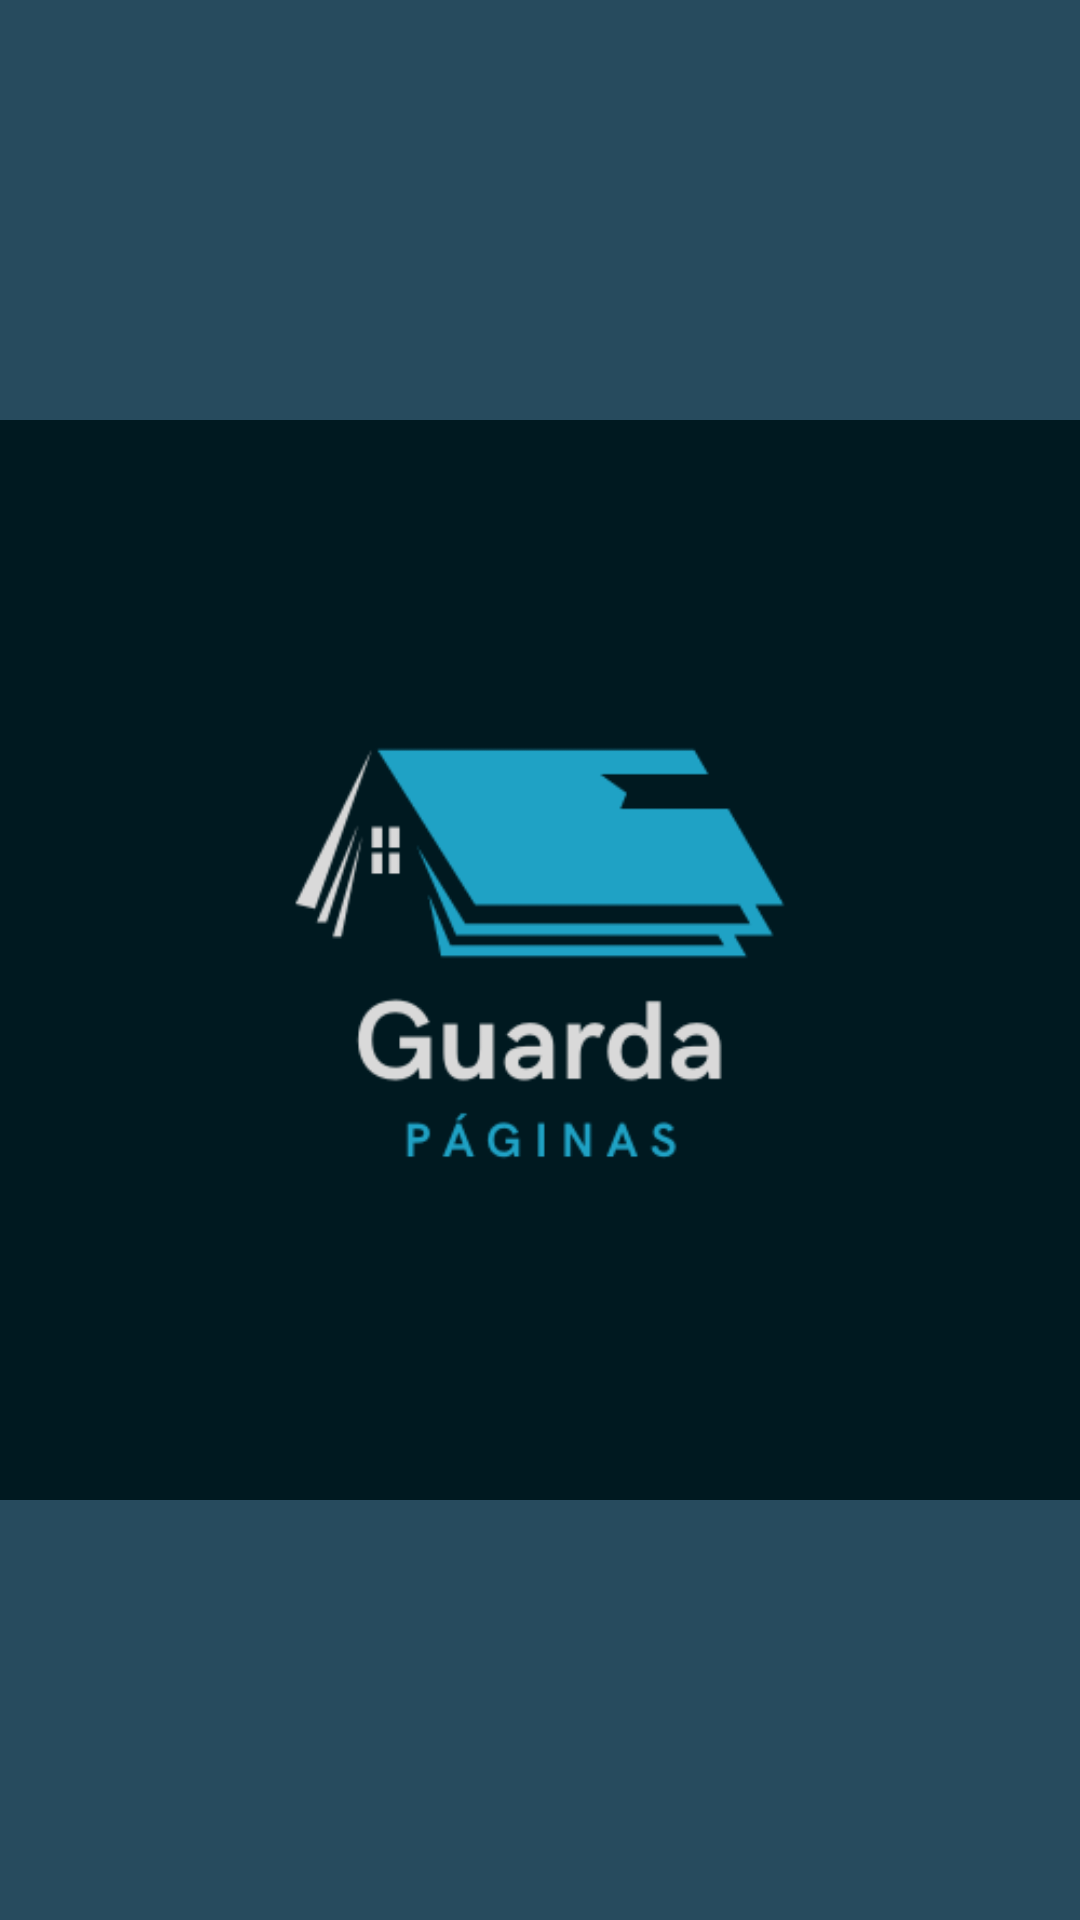

Produce the Android XML layout that renders to this screen, including the resource entries it uses.
<!-- AndroidManifest.xml: application theme Theme.Guardapaginas -->
<!-- res/layout/activity_the_initial_screen.xml -->
<?xml version="1.0" encoding="utf-8"?>
<androidx.constraintlayout.widget.ConstraintLayout xmlns:android="http://schemas.android.com/apk/res/android"
    xmlns:app="http://schemas.android.com/apk/res-auto"
    xmlns:tools="http://schemas.android.com/tools"
    android:layout_width="match_parent"
    android:layout_height="match_parent"
    android:background="#E20C354A"
    tools:context=".TheInitialScreen">

    <ImageView
        android:id="@+id/imageView2"
        android:layout_width="wrap_content"
        android:layout_height="wrap_content"
        app:layout_constraintBottom_toBottomOf="parent"
        app:layout_constraintTop_toTopOf="parent"
        app:srcCompat="@drawable/guardalivros_logo" />
</androidx.constraintlayout.widget.ConstraintLayout>
<!-- resources referenced by this layout -->
<resources>
  <!-- drawable guardalivros_logo: png bitmap (drawable, 15248 bytes) -->
  <style name="Theme.Guardapaginas" parent="Theme.MaterialComponents.DayNight.DarkActionBar">
          
          <item name="colorPrimary">@color/purple_500</item>
          <item name="colorPrimaryVariant">@color/purple_700</item>
          <item name="colorOnPrimary">@color/white</item>
          
          <item name="colorSecondary">@color/teal_200</item>
          <item name="colorSecondaryVariant">@color/teal_700</item>
          <item name="colorOnSecondary">@color/black</item>
          
          <item name="android:statusBarColor">?attr/colorPrimaryVariant</item>
          
      </style>
  <color name="purple_500">#FF6200EE</color>
  <color name="purple_700">#FF3700B3</color>
  <color name="white">#FFFFFFFF</color>
  <color name="teal_200">#FF03DAC5</color>
  <color name="teal_700">#FF018786</color>
  <color name="black">#FF000000</color>
</resources>
